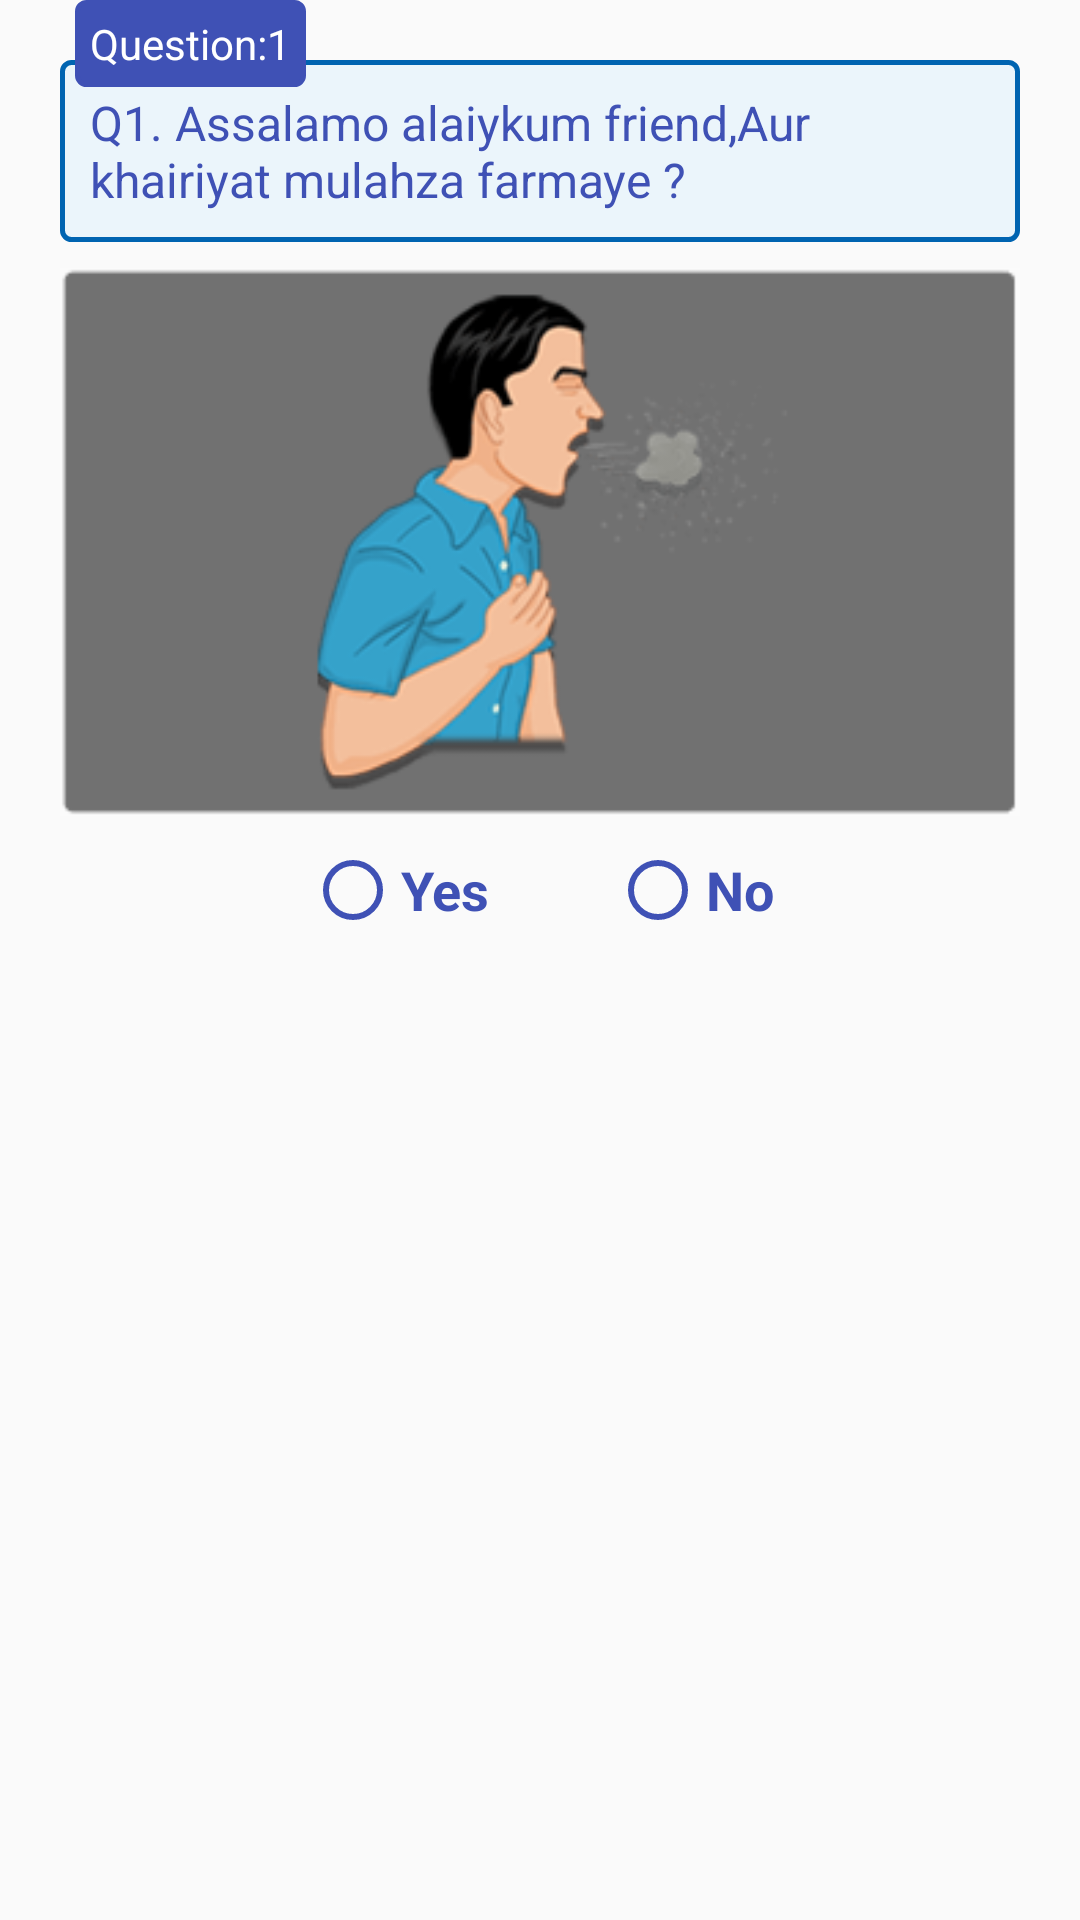

Produce the Android XML layout that renders to this screen, including the resource entries it uses.
<!-- AndroidManifest.xml: application theme AppTheme -->
<!-- res/layout/view_screening_item.xml -->
<?xml version="1.0" encoding="utf-8"?>
<FrameLayout xmlns:android="http://schemas.android.com/apk/res/android"
    android:layout_width="match_parent"
    android:layout_height="match_parent"
    xmlns:app="http://schemas.android.com/apk/res-auto">

    <LinearLayout
        android:layout_width="match_parent"
        android:layout_height="match_parent"
        android:orientation="vertical"
        android:layout_gravity="top"
        android:gravity="center|top">

        <LinearLayout
            android:layout_width="wrap_content"
            android:layout_height="wrap_content"
            android:orientation="vertical"
            android:gravity="center"
            android:paddingLeft="20dp"
            android:paddingRight="20dp">
<RelativeLayout
    android:layout_width="wrap_content"
    android:layout_height="wrap_content">
            
                
                
                
                
                
                
                
                

            <TextView
                android:layout_marginTop="20dp"
                android:id="@+id/questions"
                android:layout_width="wrap_content"
                android:layout_height="wrap_content"
                android:text="Q1. Assalamo alaiykum friend,Aur khairiyat mulahza farmaye ?"
                android:textColor="@color/colorPrimary"
                android:padding="10dp"
                android:background="@drawable/detail_border"
                android:textSize="16sp"/>
                <TextView
                    android:id="@+id/questions_header"
                    android:layout_width="wrap_content"
                    android:layout_height="wrap_content"
                    android:text="Question:1"
                    android:layout_marginLeft="5dp"
                    android:layout_alignParentLeft="true"
                    android:padding="5dp"
                    android:textColor="@color/textColorPrimary"
                    android:background="@drawable/button1_border" />
</RelativeLayout>
            <ImageView
                android:id="@+id/questions_image"
                android:layout_width="wrap_content"
                android:layout_height="wrap_content"
                android:src="@drawable/quest1"
                android:paddingTop="0dp"/>

        </LinearLayout>

        <LinearLayout
            android:layout_width="match_parent"
            android:layout_height="wrap_content"
            android:orientation="horizontal"
            android:gravity="center"
            android:paddingTop="0dp"
           >
        <RadioGroup
            android:id="@+id/radio_group"
            android:layout_width="wrap_content"
            android:layout_height="wrap_content"
            android:orientation="horizontal"
            >
            <android.support.v7.widget.AppCompatRadioButton
                android:id="@+id/check_yes"
                android:layout_width="wrap_content"
                android:layout_height="wrap_content"
                android:textAppearance="?android:attr/textAppearanceMedium"
                android:text="@string/check_yes"
                android:textStyle="bold"
                android:textColor="@color/colorPrimary"
                app:buttonTint="@color/colorPrimary"
                android:paddingRight="40dp" />
            <android.support.v7.widget.AppCompatRadioButton
                android:id="@+id/check_no"
                android:layout_width="wrap_content"
                android:layout_height="wrap_content"
                android:textAppearance="?android:attr/textAppearanceMedium"
                android:text="@string/check_no"
                android:textStyle="bold"
                android:textColor="@color/colorPrimary"
                app:buttonTint="@color/colorPrimary"
                />
        </RadioGroup>


        </LinearLayout>

    </LinearLayout>

</FrameLayout>
    
    
<!-- resources referenced by this layout -->
<resources>
  <color name="colorPrimary">#3F51B5</color>
  <color name="textColorPrimary">#FFFFFF</color>
  <!-- drawable button1_border (drawable) -->
  <?xml version="1.0" encoding="utf-8"?>
  <shape xmlns:android="http://schemas.android.com/apk/res/android"
      android:shape="rectangle">
  
      <gradient
          android:startColor="@color/colorPrimary"
          android:endColor="@color/colorPrimary"
          android:angle="270" />
      <corners
          android:radius="3dp" />
  
      <stroke
          android:width="5px"
          android:color="@color/colorPrimary" />
  </shape>
  <!-- drawable detail_border (drawable) -->
  <?xml version="1.0" encoding="utf-8"?>
  <shape xmlns:android="http://schemas.android.com/apk/res/android"
      android:shape="rectangle">
  
      <gradient
          android:startColor="#EBF5FB"
          android:endColor="#EBF5FB"
          android:angle="270" />
      <corners
          android:radius="3dp" />
  
      <stroke
          android:width="5px"
          android:color="#0064B1" />
  </shape>
  <!-- drawable quest1: png bitmap (drawable, 9499 bytes) -->
  <string name="check_no">No</string>
  <string name="check_yes">Yes</string>
  <style name="AppTheme" parent="Theme.AppCompat.Light.DarkActionBar">
          
          <item name="colorPrimary">@color/colorPrimary</item>
          <item name="colorPrimaryDark">@color/colorPrimaryDark</item>
          <item name="colorAccent">@color/colorAccent</item>
          <item name="android:textAllCaps">false</item>
  
  
      </style>
  <color name="colorPrimaryDark">#194366</color>
  <color name="colorAccent">#1C5685</color>
</resources>
